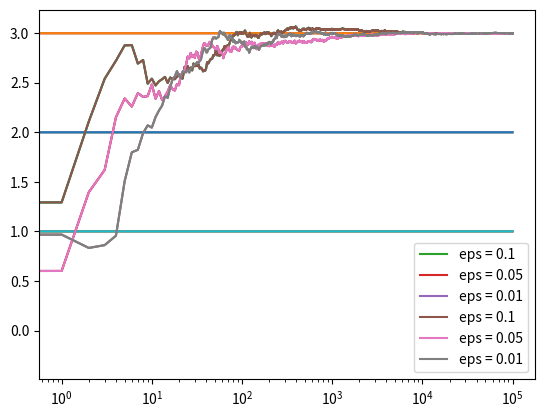

Here is the Python script that generated this plot:
import numpy as np
import matplotlib.pyplot as plt

class Bandit:
  def __init__(self, m):
    self.m = m
    self.mean = 0
    self.N = 0

  def pull(self):
    return np.random.randn() + self.m

  def update(self, x):
    self.N += 1
    self.mean = (1 - 1.0/self.N)*self.mean + 1.0/self.N*x

def ucb(mean, n, nj):
  if nj == 0:
    return float('inf')
  return mean + np.sqrt(2*np.log(n) / nj)

def run_experiment(m1, m2, m3, eps, N):
  bandits = [Bandit(m1), Bandit(m2), Bandit(m3)]

  data = np.empty(N)
  
  for i in range(N):
    # epsilon greedy
    j = np.argmax([ucb(b.mean, i+1, b.N) for b in bandits])
    x = bandits[j].pull()
    bandits[j].update(x)

    # for the plot
    data[i] = x
  cumulative_average = np.cumsum(data) / (np.arange(N) + 1)
    # plot moving average ctr
  plt.plot(cumulative_average)
  plt.plot(np.ones(N)*m1)
  plt.plot(np.ones(N)*m2)
  plt.plot(np.ones(N)*m3)
  plt.xscale('log')
  plt.show()

  for b in bandits:
    print(b.mean)

  return cumulative_average

if __name__ == '__main__':
  c_1 = run_experiment(1.0, 2.0, 3.0, 0.1, 100000)
  c_05 = run_experiment(1.0, 2.0, 3.0, 0.05, 100000)
  c_01 = run_experiment(1.0, 2.0, 3.0, 0.01, 100000)

  # log scale plot
  plt.plot(c_1, label='eps = 0.1')
  plt.plot(c_05, label='eps = 0.05')
  plt.plot(c_01, label='eps = 0.01')
  plt.legend()
  plt.xscale('log')
  plt.show()


  # linear plot
  plt.plot(c_1, label='eps = 0.1')
  plt.plot(c_05, label='eps = 0.05')
  plt.plot(c_01, label='eps = 0.01')
  plt.legend()
  plt.show()